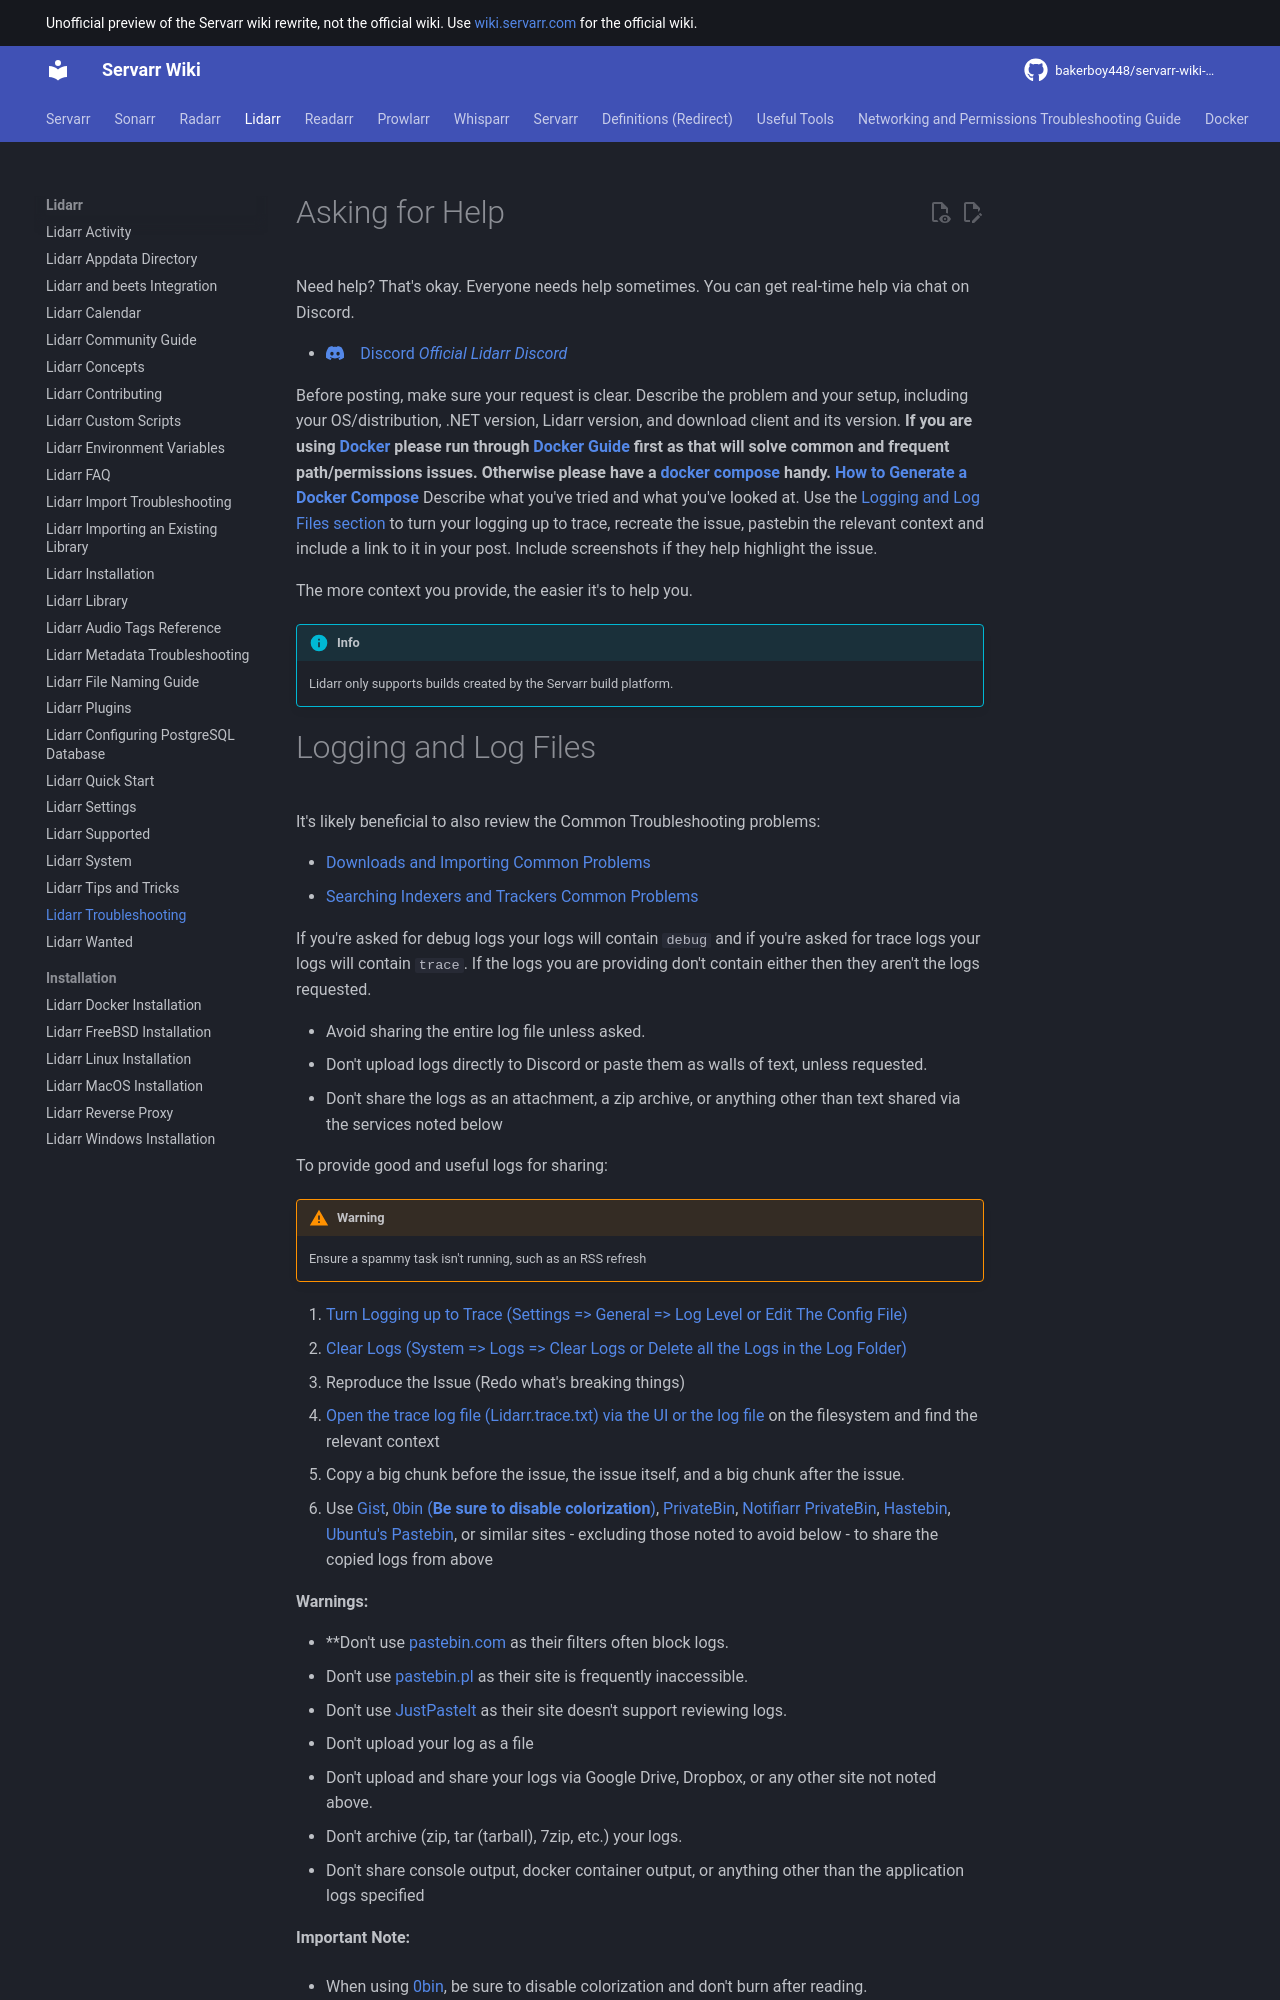

repository: bakerboy448/servarr-wiki-mkdocs · page: lidarr/troubleshooting/index.html · generator: mkdocs

---
title: Lidarr Troubleshooting
description: Common issues, error codes, and solutions for troubleshooting Lidarr installation, configuration, and operational problems
tags:
  - lidarr
  - troubleshooting
  - support
  - issues
  - debugging
  - errors
---

# Asking for Help

Need help? That's okay. Everyone needs help sometimes. You can get real-time help via chat on Discord.

- [:fontawesome-brands-discord:&emsp;Discord *Official Lidarr Discord*](https://lidarr.audio/discord)
{.links-list}

Before posting, make sure your request is clear. Describe the problem and your setup, including your OS/distribution, .NET version, Lidarr version, and download client and its version. **If you are using [Docker](https://www.docker.com/) please run through [Docker Guide](../docker-guide.md) first as that will solve common and frequent path/permissions issues. Otherwise please have a [docker compose](../docker-guide.md#docker-compose) handy. [How to Generate a Docker Compose](https://trash-guides.info/compose)** Describe what you've tried and what you've looked at. Use the [Logging and Log Files section](#logging-and-log-files) to turn your logging up to trace, recreate the issue, pastebin the relevant context and include a link to it in your post. Include screenshots if they help highlight the issue.

The more context you provide, the easier it's to help you.

!!! info
    Lidarr only supports builds created by the Servarr build platform.
